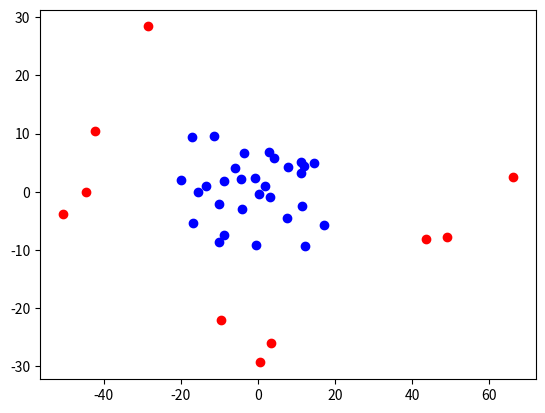

This chart was generated by the following Python code:
# raise NotImplementedError("Neither of these work great")

from random import gauss
U_X, SIG_X = 0.0, 20.0
U_Y, SIG_Y = 0.0, 10.0

def gen_point(u_x, sig_x, u_y, sig_y):
    return ( gauss(u_x, sig_x), gauss(u_y, sig_y) )

points = []
classes = {}


# N_POINTS = 20
# points = [gen_point(U_X, SIG_X, U_Y, SIG_Y) for _ in range(N_POINTS)]
# classes = {}
# x_sorted = sorted(points)
# classes[x_sorted[0]] = 'pos'
# classes[x_sorted[-1]]= 'pos'
# y_sorted = sorted(points, key=lambda x: x[1])
# classes[y_sorted[0]] = 'pos'
# classes[y_sorted[-1]] = 'pos'

# # Manhattan would be cheating
# euclid_sorted = sorted(points, key=lambda x: ((x[0]-U_X)/SIG_X) ** 2 + ((x[1]-U_Y)/SIG_Y)**2 )
# classes[euclid_sorted[-1]] = 'pos'
# classes[euclid_sorted[-2]] = 'pos'
# classes[euclid_sorted[-3]] = 'pos'
# classes[euclid_sorted[-4]] = 'pos'


N_OUTLIERS, N_TOTAL = 10, 40
N_REGULARS = N_TOTAL-N_OUTLIERS
INLIER_SIGMA_FACTOR, OUTLIER_SIGMA_FACTOR = 1.0, 2.0

def is_outlier(p):
    return abs(p[0]-U_X)/SIG_X > OUTLIER_SIGMA_FACTOR or abs(p[1]-U_Y)/SIG_Y > OUTLIER_SIGMA_FACTOR

def is_inlier(p):
    return abs(p[0]-U_X)/SIG_X < INLIER_SIGMA_FACTOR and abs(p[1]-U_Y)/SIG_Y < INLIER_SIGMA_FACTOR


def gen_point(u_x, sig_x, u_y, sig_y):
    return ( gauss(u_x, sig_x), gauss(u_y, sig_y) )

outliers, regulars =  [], []
while len(outliers) < N_OUTLIERS or len(regulars) < N_REGULARS:
    p = gen_point(U_X, SIG_X, U_Y, SIG_Y)
    if is_outlier(p):
        if len(outliers) < N_OUTLIERS:
            outliers.append(p)
            classes[p] = 'pos'
    elif is_inlier(p):
        if len(regulars) < N_REGULARS:
            regulars.append(p)
            classes[p] = 'neg'

points = outliers + regulars

pos_examples = [e for e in points if classes.get(e,None)=='pos']
neg_examples = [e for e in points if classes.get(e,None)!='pos']
import matplotlib.pyplot as plt
import sys
plt.scatter(list(map(lambda x:x[0], pos_examples)), list(map(lambda x:x[1],pos_examples) ), color = 'red' )
plt.scatter(list(map(lambda x:x[0], neg_examples)), list(map(lambda x:x[1],neg_examples) ), color = 'blue' )
plt.show()


for p in points:
    print("gaussian(%.1f,%.1f, %s)."%(p[0],p[1], classes.get(p, 'neg')))
